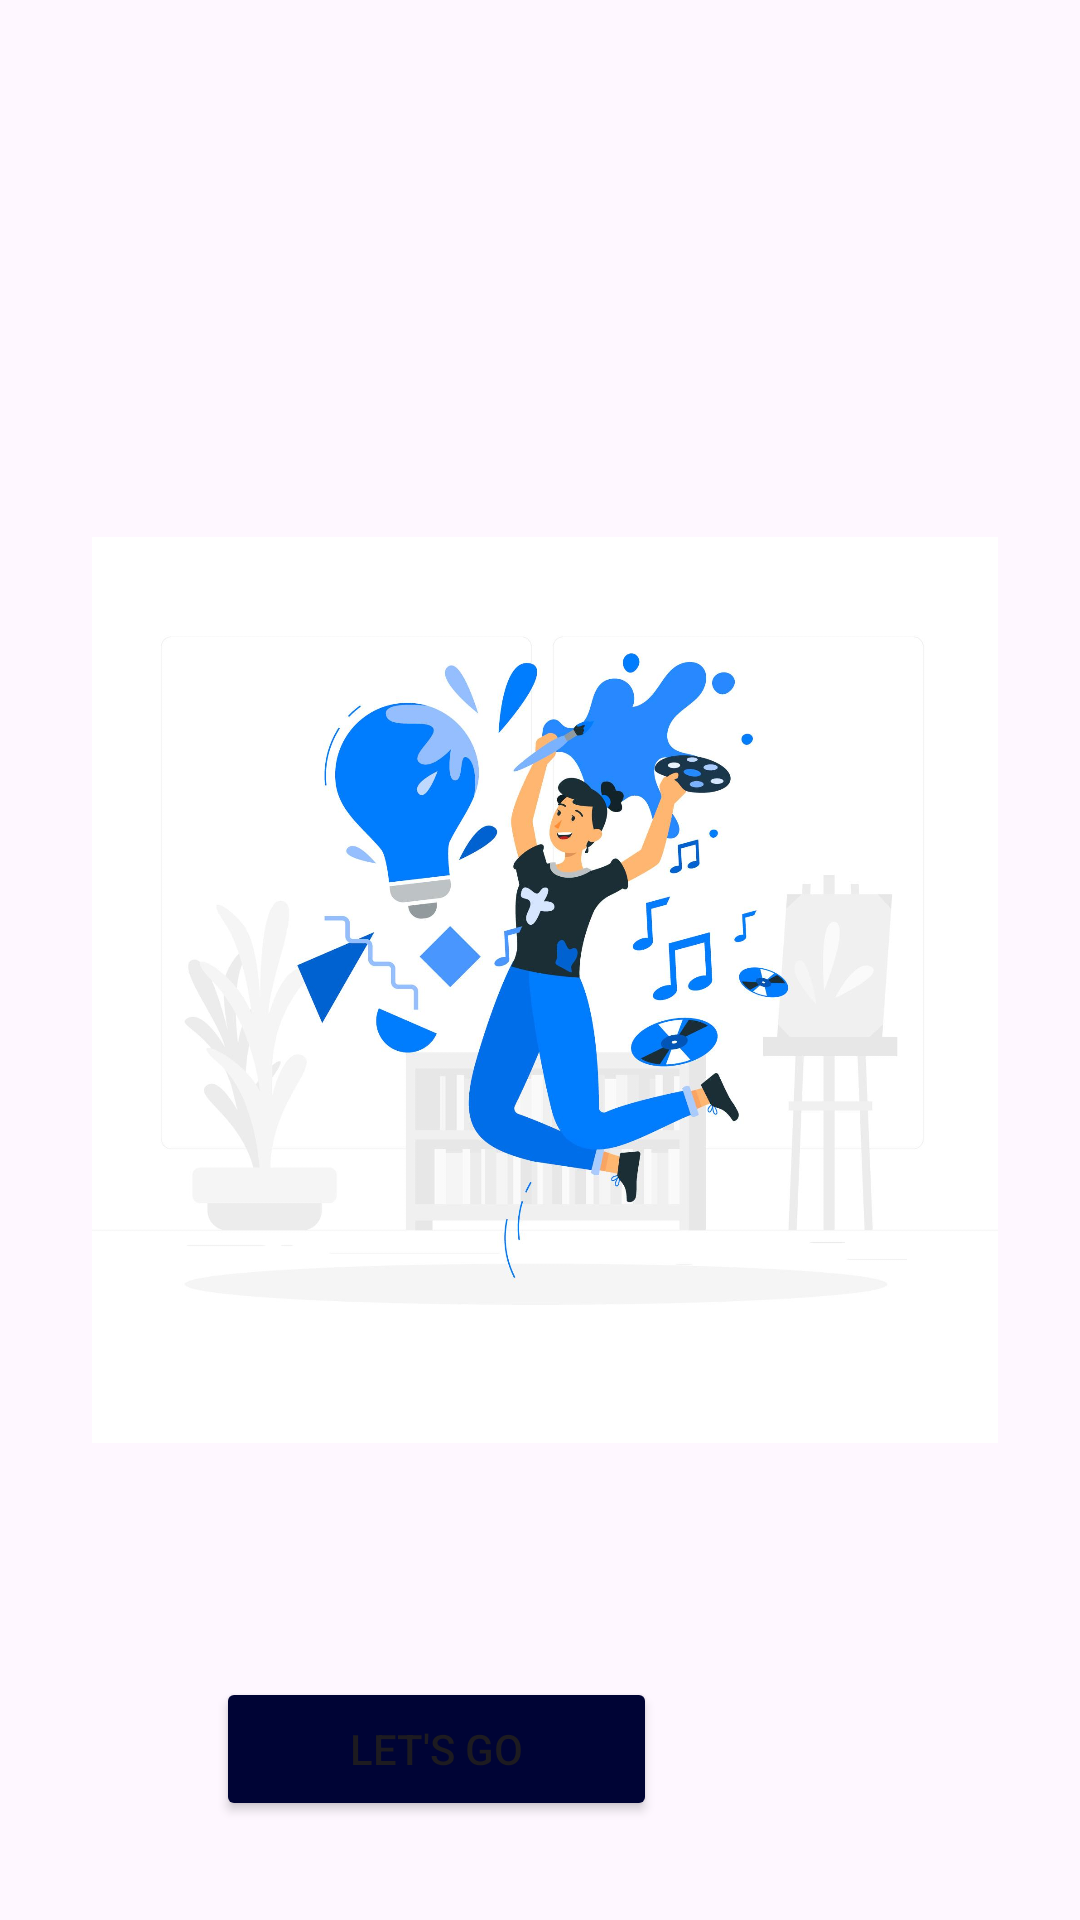

Write the Android layout XML for this screen, with the resource values it uses.
<!-- AndroidManifest.xml: application theme Theme.Flintor -->
<!-- res/layout/activity_onboard_screen3.xml -->
<?xml version="1.0" encoding="utf-8"?>
<RelativeLayout xmlns:android="http://schemas.android.com/apk/res/android"
    xmlns:app="http://schemas.android.com/apk/res-auto"
    xmlns:tools="http://schemas.android.com/tools"
    android:id="@+id/main"
    android:layout_width="match_parent"
    android:layout_height="match_parent"
    tools:context=".OnboardScreen3">

    <TextView
        android:id="@+id/onboardt7"
        android:layout_width="300dp"
        android:layout_height="wrap_content"
        android:layout_alignParentStart="true"
        android:layout_alignParentTop="true"
        android:layout_alignParentEnd="true"
        android:layout_alignParentBottom="true"
        android:layout_marginStart="32dp"
        android:layout_marginTop="63dp"
        android:layout_marginEnd="79dp"
        android:layout_marginBottom="636dp"
        android:text="@string/start_your_skill_journey"
        android:textColor="#000435"
        android:textSize="24sp"
        android:textStyle="bold"
        tools:layout_editor_absoluteX="112dp"
        tools:layout_editor_absoluteY="86dp" />

    <TextView
        android:id="@+id/onboard8"
        android:layout_width="318dp"
        android:layout_height="wrap_content"
        android:layout_alignParentStart="true"
        android:layout_alignParentTop="true"
        android:layout_alignParentEnd="true"
        android:layout_alignParentBottom="true"
        android:layout_marginStart="32dp"
        android:layout_marginTop="102dp"
        android:layout_marginEnd="61dp"
        android:layout_marginBottom="593dp"
        android:text="@string/create_your_profile_list_your_skills_and_connect_with_like_mineded_learners"
        android:textColor="@color/black" />

    <Button
        android:id="@+id/letsgobtn"
        android:layout_width="147dp"
        android:layout_height="wrap_content"
        android:layout_alignParentEnd="true"
        android:layout_alignParentBottom="true"
        android:layout_marginEnd="141dp"
        android:layout_marginBottom="33dp"
        android:backgroundTint="#000435"
        android:text="@string/let_s_go" />

    <ImageView
        android:id="@+id/ob3"
        android:layout_width="358dp"
        android:layout_height="394dp"
        android:layout_alignParentStart="true"
        android:layout_alignParentTop="true"
        android:layout_alignParentEnd="true"
        android:layout_alignParentBottom="true"
        android:layout_marginStart="28dp"
        android:layout_marginTop="179dp"
        android:layout_marginEnd="25dp"
        android:layout_marginBottom="159dp"
        app:srcCompat="@drawable/ob3" />
</RelativeLayout>
<!-- resources referenced by this layout -->
<resources>
  <color name="black">#FF000000</color>
  <!-- drawable ob3: jpg bitmap (drawable, 144301 bytes) -->
  <string name="create_your_profile_list_your_skills_and_connect_with_like_mineded_learners">Create your profile, list your skills, and connect with like -mineded learners!</string>
  <string name="let_s_go">Let\'s go</string>
  <string name="start_your_skill_journey">Start your skill journey!</string>
  <style name="Theme.Flintor" parent="Base.Theme.Flintor" />
  <style name="Base.Theme.Flintor" parent="Theme.Material3.DayNight.NoActionBar">
          
          
      </style>
</resources>
